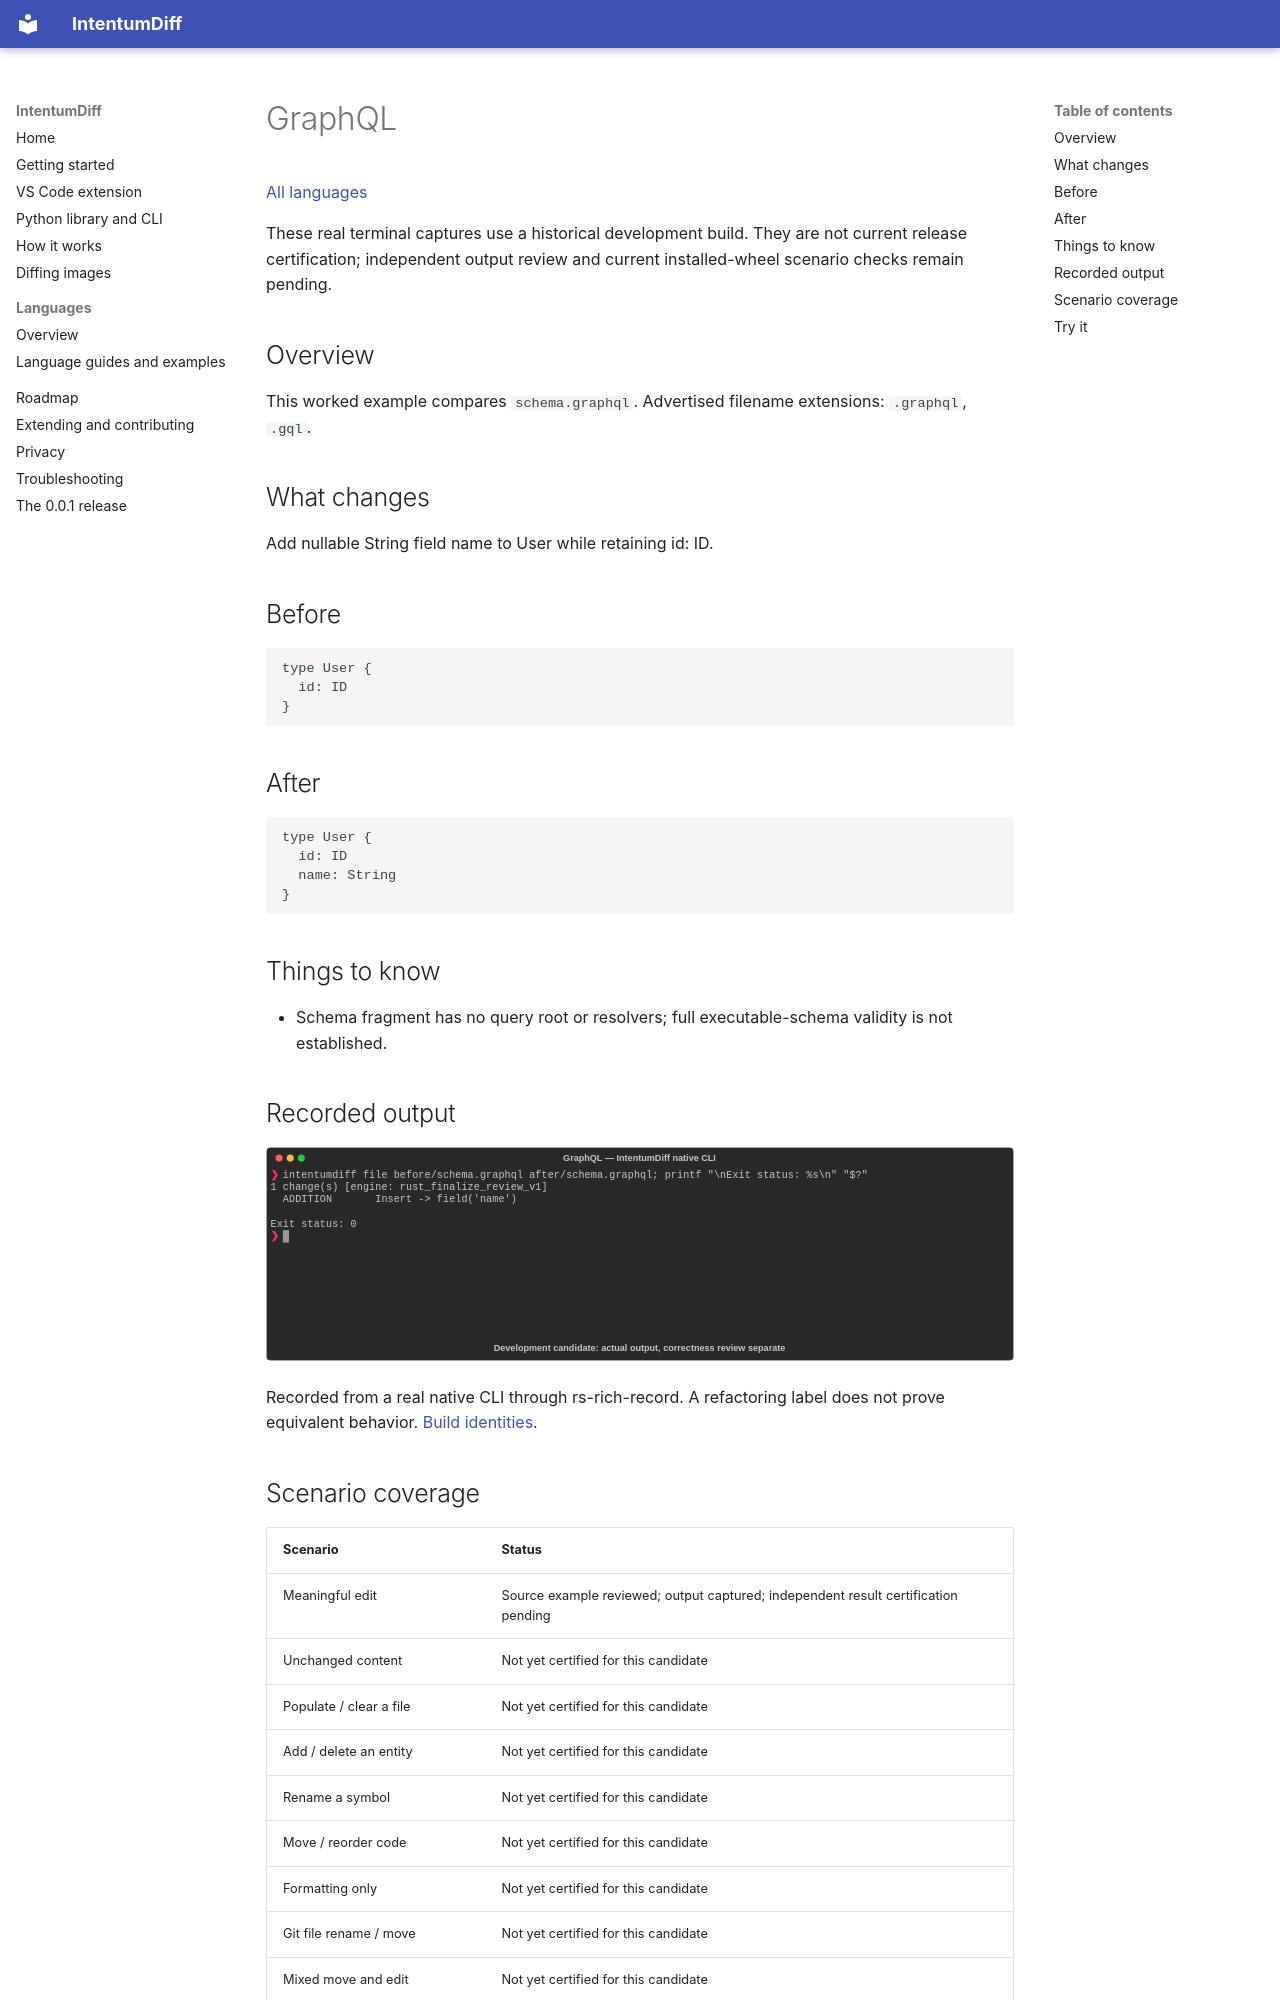

repository: buchochelliq-labs/intentumdiff-docs · page: languages/graphql/index.html · generator: mkdocs

# GraphQL

[All languages](../gallery.md)

These real terminal captures use a historical development build. They are not current release certification; independent output review and current installed-wheel scenario checks remain pending.

## Overview

This worked example compares `schema.graphql`. Advertised filename extensions: `.graphql`, `.gql`.

## What changes

Add nullable String field name to User while retaining id: ID.

## Before

````text
type User {
  id: ID
}
````

## After

````text
type User {
  id: ID
  name: String
}
````

## Things to know

- Schema fragment has no query root or resolvers; full executable-schema validity is not established.

## Recorded output

![Actual GraphQL terminal capture](meaningful-change.svg)

Recorded from a real native CLI through rs-rich-record. A refactoring label does not prove equivalent behavior. [Build identities](../provenance.md).

## Scenario coverage

| Scenario | Status |
|---|---|
| Meaningful edit | Source example reviewed; output captured; independent result certification pending |
| Unchanged content | Not yet certified for this candidate |
| Populate / clear a file | Not yet certified for this candidate |
| Add / delete an entity | Not yet certified for this candidate |
| Rename a symbol | Not yet certified for this candidate |
| Move / reorder code | Not yet certified for this candidate |
| Formatting only | Not yet certified for this candidate |
| Git file rename / move | Not yet certified for this candidate |
| Mixed move and edit | Not yet certified for this candidate |
| Invalid syntax / actionable error | Not yet certified for this candidate |
| Guardrail review | Not yet certified for this candidate |
